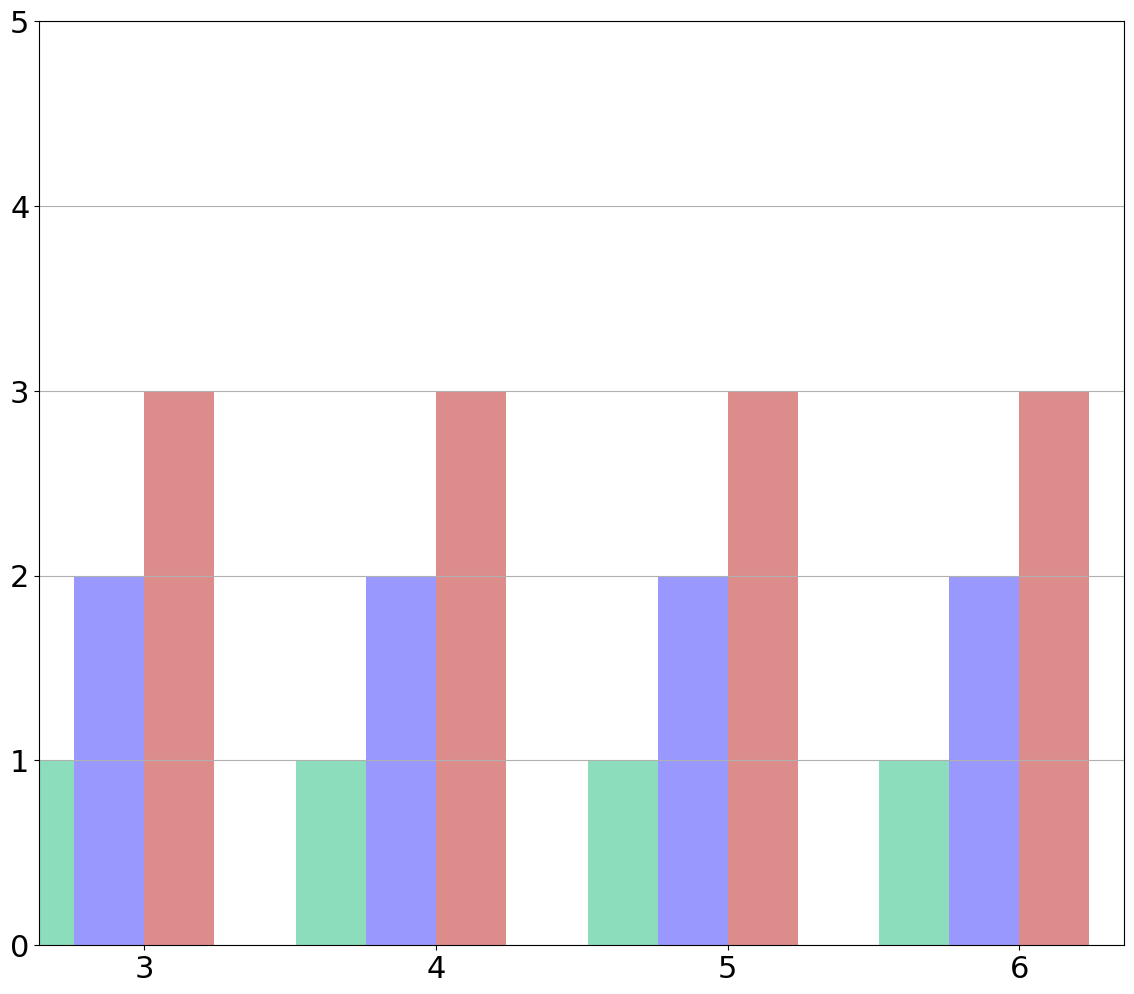

Write the Python code that produced this figure. (Note: this script raises an exception after producing the figure.)
import matplotlib.pyplot as plt
import numpy as np
import pandas as pd

raw_data_query_one = {
    'x_label':  ['3', '4', '5', '6'],
    'y1_label': [1, 1, 1, 1],  # Insecure i2b2
    'y2_label': [2, 2, 2, 2],  # Without DDT
    'y3_label': [3, 3, 3, 3],  # With DDT
}

raw_data_query_two = {
    'x_label':  ['3', '4', '5', '6'],
    'y1_label': [1, 1, 1, 1],  # Insecure i2b2
    'y2_label': [2, 2, 2, 2],  # Without DDT
    'y3_label': [3, 3, 3, 3],  # With DDT
}

font = {'family': 'Bitstream Vera Sans',
        'size': 22}

plt.rc('font', **font)

df = pd.DataFrame(raw_data_query_one, raw_data_query_one['x_label'])

N = 4
ind = np.arange(N)  # The x locations for the groups

# Create the general blog and the "subplots" i.e. the bars
fig, ax1 = plt.subplots(1, figsize=(14, 12))

# Set the bar width
bar_width = 0.24

# Container of all bars
bars = []

# Create a bar plot, in position bar_l
bars.append(ax1.bar(ind,
                    # using the y1_label data
                    df['y1_label'],
                    # set the width
                    width=bar_width,
                    label='Insecure i2b2',
                    # with alpha 1
                    alpha=0.5,
                    # with color
                    color='#1abc78'))

# Create a bar plot, in position bar_l
bars.append(ax1.bar(ind + bar_width,
                    # using the y3_label data
                    df['y2_label'],
                    # set the width
                    width=bar_width,
                    label='MedCo (w/o secure queries)',
                    # with alpha 1
                    alpha=0.5,
                    # with color
                    color='#3232FF'))

# Create a bar plot, in position bar_l
bars.append(ax1.bar(ind + bar_width + bar_width,
                    # using the y2_label data
                    df['y3_label'],
                    # set the width
                    width=bar_width,
                    label='MedCo (w/ secure queries)',
                    # with alpha 1
                    alpha=0.5,
                    # with color
                    color='#bc1a1a'))

# Set the x ticks with names
ax1.set_xticks(ind + bar_width + bar_width/2)
ax1.set_xticklabels(df['x_label'])
ax1.yaxis.grid(True)
ax1.set_ylim([0, 5])
ax1.set_xlim([0, ind[3] + bar_width + bar_width + bar_width])

# Labelling
ax1.text(ind[0] + bar_width/2 - 0.03, df['y1_label'][0]/2.0,
         str(df['y1_label'][0]), color='black', fontweight='bold')
ax1.text(ind[1] + bar_width/2 - 0.03, df['y1_label'][1]/2.0,
         str(df['y1_label'][1]), color='black', fontweight='bold')
ax1.text(ind[2] + bar_width/2 - 0.03, df['y1_label'][2]/2.0,
         str(df['y1_label'][2]), color='black', fontweight='bold')
ax1.text(ind[3] + bar_width/2 - 0.03, df['y1_label'][3]/2.0,
         str(df['y1_label'][3]), color='black', fontweight='bold')

ax1.text(ind[0] + bar_width + bar_width/2 - 0.03, df['y2_label'][0]/2.0,
         str(df['y2_label'][0]), color='black', fontweight='bold')
ax1.text(ind[1] + bar_width + bar_width/2 - 0.03, df['y2_label'][1]/2.0,
         str(df['y2_label'][1]), color='black', fontweight='bold')
ax1.text(ind[2] + bar_width + bar_width/2 - 0.03, df['y2_label'][2]/2.0,
         str(df['y2_label'][2]), color='black', fontweight='bold')
ax1.text(ind[3] + bar_width + bar_width/2 - 0.03, df['y2_label'][3]/2.0,
         str(df['y2_label'][3]), color='black', fontweight='bold')

ax1.text(ind[0] + bar_width + bar_width + bar_width/2 - 0.03, df['y3_label'][0]/2.0,
         str(df['y3_label'][0]), color='black', fontweight='bold')
ax1.text(ind[1] + bar_width + bar_width + bar_width/2 - 0.03, df['y3_label'][1]/2.0,
         str(df['y3_label'][1]), color='black', fontweight='bold')
ax1.text(ind[2] + bar_width + bar_width + bar_width/2 - 0.03, df['y3_label'][2]/2.0,
         str(df['y3_label'][2]), color='black', fontweight='bold')
ax1.text(ind[3] + bar_width + bar_width + bar_width/2 - 0.03, df['y3_label'][3]/2.0,
         str(df['y3_label'][3]), color='black', fontweight='bold')

# Set the label and legends
ax1.set_ylabel("Runtime (s)", fontsize=22)
ax1.set_xlabel("Total number of servers", fontsize=22)
plt.legend(loc='upper left')

ax1.tick_params(axis='x', labelsize=22)
ax1.tick_params(axis='y', labelsize=22)

plt.savefig('scalability_#servers.pdf', format='pdf')
